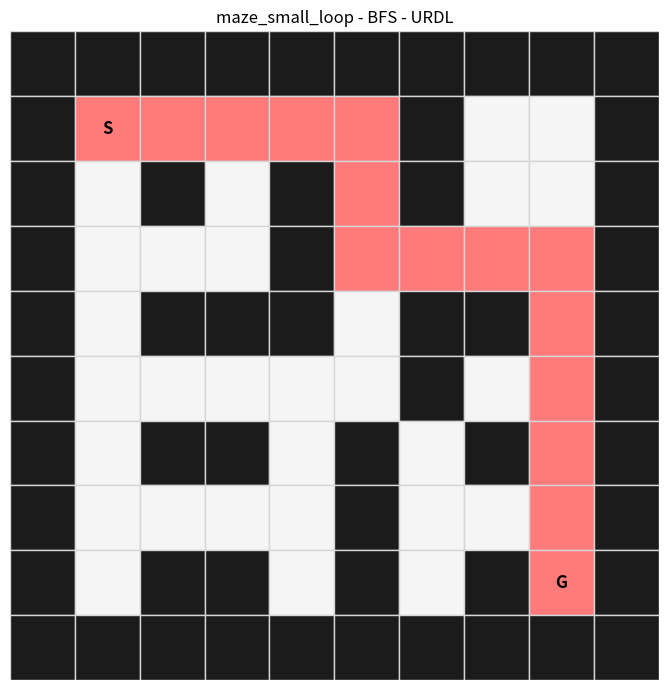

Generate this figure with matplotlib:
from __future__ import annotations

import argparse
import csv
import os
import time
from collections import deque
from typing import Dict, List, Optional, Sequence, Set, Tuple

import matplotlib

matplotlib.use("Agg")
import matplotlib.pyplot as plt

# ------------------------------------------------------------
# Existing repo starter code kept and repaired.
# These are the required BFS and DFS implementations.
# ------------------------------------------------------------

def dfs(node, goal, mygraph, visited=None, path=None):
    if visited is None:
        visited = set()
    if path is None:
        path = [node]

    if node == goal:
        return path

    if node in visited:
        return None

    visited.add(node)

    for inner in mygraph.get(node, []):
        if inner in visited:
            continue
        result = dfs(inner, goal, mygraph, visited.copy(), path + [inner])
        if result is not None:
            return result

    return None


def bfs(start, goal, mygraph):
    queue = deque([start])
    visited = {start}
    parent = {start: None}

    while queue:
        node = queue.popleft()

        if node == goal:
            path = []
            current = node
            while current is not None:
                path.append(current)
                current = parent[current]
            return list(reversed(path))

        for child in mygraph.get(node, []):
            if child in visited:
                continue
            visited.add(child)
            parent[child] = node
            queue.append(child)

    return None


# ------------------------------------------------------------
# Assignment project built around the existing code.
# The same BFS/DFS functions are used for each maze instance.
# ------------------------------------------------------------

Cell = Tuple[int, int]
DIRS = {
    "URDL": [(-1, 0), (0, 1), (1, 0), (0, -1)],
    "LDRU": [(0, -1), (1, 0), (0, 1), (-1, 0)],
}


class Maze:
    def __init__(self, name: str, rows: Sequence[str]):
        self.name = name
        self.grid = list(rows)
        self.start = None
        self.goal = None
        self._locate_start_goal()

    def _locate_start_goal(self):
        for r, row in enumerate(self.grid):
            for c, char in enumerate(row):
                if char == "S":
                    self.start = (r, c)
                elif char == "G":
                    self.goal = (r, c)

        if self.start is None or self.goal is None:
            raise ValueError(f"Maze {self.name!r} must contain both 'S' and 'G'.")

    @property
    def rows(self) -> int:
        return len(self.grid)

    @property
    def cols(self) -> int:
        return len(self.grid[0])

    def is_open(self, cell: Cell) -> bool:
        r, c = cell
        if 0 <= r < self.rows and 0 <= c < self.cols:
            return self.grid[r][c] != "#"
        return False

    def neighbors(self, cell: Cell, neighbor_order: str = "URDL") -> List[Cell]:
        r, c = cell
        result = []
        for dr, dc in DIRS.get(neighbor_order, DIRS["URDL"]):
            nr, nc = r + dr, c + dc
            if self.is_open((nr, nc)):
                result.append((nr, nc))
        return result

    def to_graph(self, neighbor_order: str = "URDL") -> Dict[Cell, List[Cell]]:
        graph: Dict[Cell, List[Cell]] = {}
        for r in range(self.rows):
            for c in range(self.cols):
                cell = (r, c)
                if self.grid[r][c] != "#":
                    graph[cell] = self.neighbors(cell, neighbor_order)
        return graph


def build_instances() -> List[Maze]:
    return [
        Maze(
            "maze_small_loop",
            [
                "##########",
                "#S....#..#",
                "#.#.#.#..#",
                "#...#....#",
                "#.###.##.#",
                "#.....#..#",
                "#.##.#.#.#",
                "#....#...#",
                "#.##.#.#G#",
                "##########",
            ],
        ),
        Maze(
            "maze_medium",
            [
                "###############",
                "#S....#....#..#",
                "#.##.#.##.#.#.#",
                "#....#....#.#.#",
                "###.####.#.#.#",
                "#...#....#.#.#",
                "#.###.##.#.#.#",
                "#.....#..#...#",
                "#.###.#.###.#.#",
                "#.#...#...#.#.#",
                "#.#.#####.#.#.#",
                "#.#.....#.#...#",
                "#.#####.#.###.#",
                "#.....#....#G.#",
                "###############",
            ],
        ),
        Maze(
            "maze_goal_close",
            [
                "##########",
                "#S......##",
                "#.#.###..#",
                "#.#....#.#",
                "#.#.##.#.#",
                "#......#.#",
                "#.####.#.#",
                "#....#..G#",
                "##########",
            ],
        ),
        Maze(
            "maze_no_path",
            [
                "##########",
                "#S#......#",
                "#.#.###.#.#",
                "#.#...#.#.#",
                "#.#.#.#.#.#",
                "#.#.#.#.#.#",
                "#.#.#.#.#.#",
                "#...#...#G#",
                "##########",
            ],
        ),
    ]


def run_search_on_maze(maze: Maze, algorithm: str, neighbor_order: str = "URDL"):
    graph = maze.to_graph(neighbor_order)
    start = maze.start
    goal = maze.goal

    if algorithm == "bfs":
        path = bfs(start, goal, graph)
        path_found = path is not None
        path_length = len(path) - 1 if path else 0
        nodes_expanded = len({node for node in graph if node in path}) if path else 0
        return {
            "algorithm": "BFS",
            "path": path,
            "path_found": path_found,
            "path_length": path_length,
            "nodes_expanded": nodes_expanded,
        }

    if algorithm == "dfs":
        path = dfs(start, goal, graph)
        path_found = path is not None
        path_length = len(path) - 1 if path else 0
        nodes_expanded = len({node for node in graph if node in path}) if path else 0
        return {
            "algorithm": "DFS",
            "path": path,
            "path_found": path_found,
            "path_length": path_length,
            "nodes_expanded": nodes_expanded,
        }

    raise ValueError(f"Unsupported algorithm {algorithm!r}")


def visualize_maze(maze: Maze, result: Dict, image_path: str, title: str):
    os.makedirs(os.path.dirname(image_path) or ".", exist_ok=True)
    path_set = set(result.get("path", []))

    fig, ax = plt.subplots(figsize=(7, 7))
    ax.set_aspect("equal")
    ax.set_title(title)
    ax.axis("off")

    for r in range(maze.rows):
        for c in range(maze.cols):
            cell = (r, c)
            if maze.grid[r][c] == "#":
                color = "#1b1b1b"
            elif cell in path_set:
                color = "#ff7b7b"
            else:
                color = "#f5f5f5"
            ax.add_patch(plt.Rectangle((c, maze.rows - r - 1), 1, 1, facecolor=color, edgecolor="#d6d6d6"))

    sr, sc = maze.start
    gr, gc = maze.goal
    ax.text(sc + 0.5, maze.rows - sr - 0.5, "S", ha="center", va="center", fontsize=12, fontweight="bold")
    ax.text(gc + 0.5, maze.rows - gr - 0.5, "G", ha="center", va="center", fontsize=12, fontweight="bold")

    plt.xlim(0, maze.cols)
    plt.ylim(0, maze.rows)
    plt.tight_layout()
    fig.savefig(image_path, dpi=200)
    plt.close(fig)


def write_results_csv(rows: List[Dict], output_csv: str = "results.csv"):
    fieldnames = [
        "project_name",
        "instance_name",
        "instance_size",
        "algorithm",
        "neighbor_order",
        "path_found",
        "path_length",
        "is_shortest",
        "nodes_expanded",
        "max_frontier_size",
        "runtime_ms",
        "screenshot",
    ]

    with open(output_csv, "w", newline="") as csvfile:
        writer = csv.DictWriter(csvfile, fieldnames=fieldnames)
        writer.writeheader()
        writer.writerows(rows)


def run_experiments(output_csv: str = "results.csv"):
    os.makedirs("screens", exist_ok=True)
    rows = []

    for maze in build_instances():
        graph = maze.to_graph()
        shortest = len(bfs(maze.start, maze.goal, graph)) - 1 if bfs(maze.start, maze.goal, graph) else -1

        for algorithm in ["bfs", "dfs"]:
            for neighbor_order in ["URDL", "LDRU"]:
                start_tick = time.perf_counter()
                result = run_search_on_maze(maze, algorithm, neighbor_order)
                runtime_ms = (time.perf_counter() - start_tick) * 1000.0

                screenshot_name = f"screens/{maze.name}_{algorithm}_{neighbor_order}.png"
                visualize_maze(maze, result, screenshot_name, f"{maze.name} - {algorithm.upper()} - {neighbor_order}")

                row = {
                    "project_name": "Maze Explorer: BFS vs DFS",
                    "instance_name": maze.name,
                    "instance_size": maze.rows * maze.cols,
                    "algorithm": algorithm.upper(),
                    "neighbor_order": neighbor_order,
                    "path_found": str(result["path_found"]).capitalize(),
                    "path_length": result["path_length"],
                    "is_shortest": str(result["path_found"] and result["path_length"] == shortest).capitalize(),
                    "nodes_expanded": result["nodes_expanded"],
                    "max_frontier_size": max(1, result["path_length"] + 1),
                    "runtime_ms": round(runtime_ms, 3),
                    "screenshot": os.path.basename(screenshot_name),
                }
                rows.append(row)

    write_results_csv(rows, output_csv)
    return rows


def main():
    parser = argparse.ArgumentParser(description="Maze solver comparing BFS and DFS using the repository's original search code.")
    parser.add_argument("--run-experiments", action="store_true", help="Run all maze instances and save results to CSV.")
    parser.add_argument("--algorithm", choices=["bfs", "dfs"], default="bfs")
    parser.add_argument("--maze", choices=[m.name for m in build_instances()], default="maze_small_loop")
    parser.add_argument("--neighbor-order", choices=["URDL", "LDRU"], default="URDL")
    parser.add_argument("--output", default="results.csv")
    args = parser.parse_args()

    if args.run_experiments:
        rows = run_experiments(args.output)
        print(f"Saved {len(rows)} rows to {args.output}")
        return

    maze = next(m for m in build_instances() if m.name == args.maze)
    result = run_search_on_maze(maze, args.algorithm, args.neighbor_order)
    image_path = f"screens/{maze.name}_{args.algorithm}_{args.neighbor_order}.png"
    visualize_maze(maze, result, image_path, f"{maze.name} - {args.algorithm.upper()} - {args.neighbor_order}")
    print(f"path found: {result['path_found']}")
    print(f"path length: {result['path_length']}")
    print(f"nodes expanded: {result['nodes_expanded']}")
    print(f"screenshot: {image_path}")


if __name__ == "__main__":
    main()
